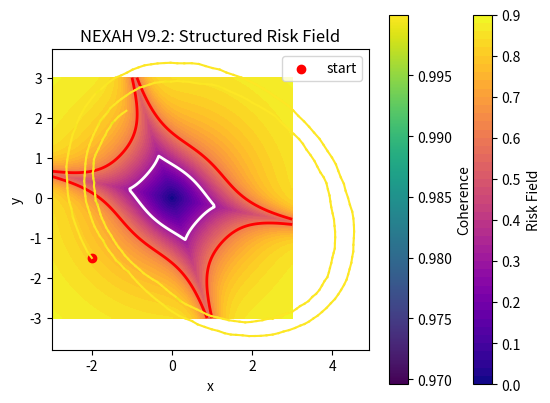

This figure's Python source: (Note: this script raises an exception after producing the figure.)
import numpy as np
import matplotlib.pyplot as plt
import os

# ----------------------------
# 1. Vector field (stable + nonlinear)
# ----------------------------
def F(x, y):
    return np.array([
        y + 0.2 * x,
        -x - 0.3*y + 0.05 * np.tanh(x)
    ])

# ----------------------------
# 2. Coherence (safe)
# ----------------------------
def coherence(v, f):
    nv = np.linalg.norm(v)
    nf = np.linalg.norm(f)

    if nv < 1e-6 or nf < 1e-6:
        return 1.0

    return np.dot(v, f) / (nv * nf)

# ----------------------------
# 3. Regime classification (ARCHY)
# ----------------------------
def classify_regime(x):
    r = np.linalg.norm(x)

    if r < 1.2:
        return "stable"
    elif r < 2.2:
        return "transition"
    else:
        return "collapse"

# ----------------------------
# 4. NEW: Structured Risk Field (MESO)
# ----------------------------
def compute_risk(x, c):
    r = np.linalg.norm(x)

    # 🔥 1. radial structure
    base = np.tanh(r / 2.0)

    # 🔥 2. field curvature / instability
    fx, fy = F(x[0], x[1])
    curvature = np.abs(fx * fy)
    curvature = np.tanh(curvature)

    # 🔥 3. coherence contribution (small weight)
    coherence_term = (1 - c)

    # 🔥 4. combine
    risk = 0.6 * base + 0.3 * curvature + 0.1 * coherence_term

    return np.clip(risk, 0, 1)

# ----------------------------
# 5. Grid Field
# ----------------------------
def compute_field(x_range, y_range, res=120):
    X, Y = np.meshgrid(
        np.linspace(*x_range, res),
        np.linspace(*y_range, res)
    )

    R = np.zeros_like(X)

    for i in range(X.shape[0]):
        for j in range(X.shape[1]):
            pos = np.array([X[i, j], Y[i, j]])

            f = F(pos[0], pos[1])
            c = 1.0  # baseline

            R[i, j] = compute_risk(pos, c)

    return X, Y, R

# ----------------------------
# 6. Simulation
# ----------------------------
dt = 0.05
steps = 300

x = np.array([-2.0, -1.5])

trajectory = []
coherences = []

for _ in range(steps):
    trajectory.append(x.copy())

    f = F(x[0], x[1])

    noise = np.random.normal(0, 0.2, size=2)
    v = f + noise

    c = coherence(v, f)
    coherences.append(c)

    regime = classify_regime(x)

    # 🔥 regime-aware control
    if regime == "collapse":
        u = np.array([0.0, 1.0])
    elif regime == "transition":
        u = np.array([0.0, 0.4])
    else:
        u = np.array([0.0, 0.0])

    x = x + dt * (v + u)

    # safety clip
    if np.linalg.norm(x) > 5:
        x = x / np.linalg.norm(x) * 5

trajectory = np.array(trajectory)
coherences = np.array(coherences)

# ----------------------------
# 7. Field
# ----------------------------
X, Y, R = compute_field((-3, 3), (-3, 3))

# ----------------------------
# 8. Plot
# ----------------------------
fig, ax = plt.subplots()

im = ax.contourf(X, Y, R, levels=50, cmap="plasma")

# 🔥 meaningful boundaries
ax.contour(X, Y, R, levels=[0.3], colors="white", linewidths=2)
ax.contour(X, Y, R, levels=[0.6], colors="red", linewidths=2)

# trajectory colored by coherence
for i in range(len(trajectory) - 1):
    ax.plot(
        trajectory[i:i+2, 0],
        trajectory[i:i+2, 1],
        color=plt.cm.viridis(coherences[i])
    )

# start point
ax.scatter(trajectory[0, 0], trajectory[0, 1], color="red", label="start")

# layout
ax.set_title("NEXAH V9.2: Structured Risk Field")
ax.set_xlabel("x")
ax.set_ylabel("y")
ax.set_aspect('equal')

# colorbars
cbar1 = fig.colorbar(im, ax=ax)
cbar1.set_label("Risk Field")

sm = plt.cm.ScalarMappable(cmap='viridis')
sm.set_array(coherences)
cbar2 = fig.colorbar(sm, ax=ax)
cbar2.set_label("Coherence")

ax.legend()

# save
output_dir = os.path.join(os.path.dirname(__file__), "../output")
os.makedirs(output_dir, exist_ok=True)

path = os.path.join(output_dir, "v9_2_structured_risk.png")
plt.savefig(path)
print("Saved:", path)

plt.close()
